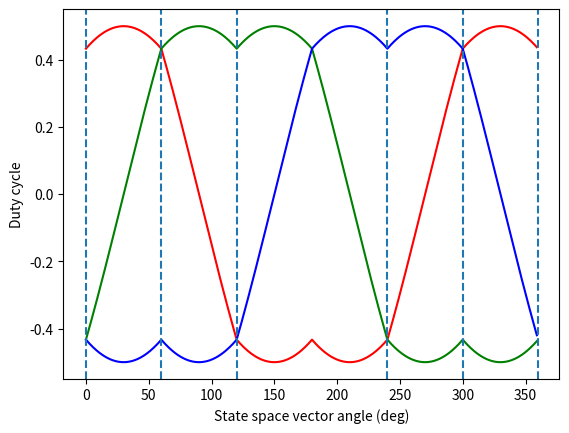

This figure's Python source:
import numpy as np
import matplotlib.pyplot as plt

def svpwm(sector, a, b, c):
    if sector == 1:
        x = a
        y = b
        z = -(x + y)

        da = x + y + 0.5 * z
        db = y + 0.5 * z
        dc = 0.5 * z
    elif sector == 2:
        x = -c
        y = -a
        z = -(x + y)

        da = x + 0.5 * z
        db = x + y + 0.5 * z
        dc = 0.5 * z
    elif sector == 3:
        x = b
        y = c
        z = -(x + y)

        da = 0.5 * z
        db = x + y + 0.5 * z
        dc = y + 0.5 * z
    elif sector == 4:
        x = -a
        y = -b
        z = -(x + y)

        da = 0.5 * z
        db = x + 0.5 * z
        dc = x + y + 0.5 * z
    elif sector == 5:
        x = c
        y = a
        z = -(x + y)

        da = y + 0.5 * z
        db = 0.5 * z
        dc = x + y + 0.5 * z
    elif sector == 6:
        x = -b
        y = -c
        z = -(x + y)

        da = x + y + 0.5 * z
        db = 0.5 * z
        dc = x + 0.5 * z
    return da, db, dc


def calc(sector, angle):
    alpha = np.deg2rad(angle)

    a = np.sin(alpha + (2 / 3) * np.pi)
    b = np.sin(alpha)
    c = -(a + b)

    return svpwm(sector, a, b, c)

fig, ax = plt.subplots()

ax.set_xlabel("State space vector angle (deg)")
ax.set_ylabel("Duty cycle")

alpha = np.array([])
da = np.array([])
db = np.array([])
dc = np.array([])

for sector in range(1, 7):
    alpha_ = np.arange(60 * (sector - 1), 60 * sector, 1)

    da_, db_, dc_ = calc(sector, alpha_)

    alpha = np.append(alpha, alpha_)
    da = np.append(da, da_)
    db = np.append(db, db_)
    dc = np.append(dc, dc_)

ax.plot(alpha, da, color="r", label=r"$d_a$")
ax.plot(alpha, db, color="g", label=r"$d_b$")
ax.plot(alpha, dc, color="b", label=r"$d_c$")

ax.axvline(0, ls="--")
ax.axvline(60, ls="--")
ax.axvline(120, ls="--")
ax.axvline(240, ls="--")
ax.axvline(300, ls="--")
ax.axvline(360, ls="--")

plt.show()
